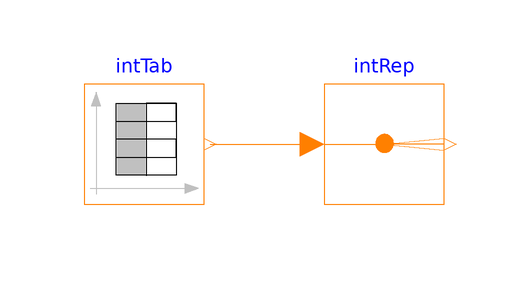

The component connection diagram of the Modelica model below, drawn from its own Placement and Line annotations.

model IntegerReplicator "Test model for integer replicator"

  extends Modelica.Icons.Example;
  Modelica.Blocks.Sources.IntegerTable intTab(table=[0,1;1, 4;1.5, 5;2, 6])
    "Integer input signal"
    annotation (Placement(transformation(extent={{-40,0},{-20,20}})));
  ProsNet.Utilities.Math.IntegerReplicator intRep(nout=2)
    "Replicates integer values"
    annotation (Placement(transformation(extent={{0,0},{20,20}})));
equation
  connect(intTab.y, intRep.u) annotation (Line(
      points={{-19,10},{-2,10}},
      color={255,127,0}));
annotation (experiment(Tolerance=1e-6, StopTime=2),
__Dymola_Commands(file="modelica://IBPSA/Resources/Scripts/Dymola/Utilities/Math/Examples/IntegerReplicator.mos"
        "Simulate and plot"),
    Documentation(info="<html>
<p>
This model tests the implementation of
<a href=\"modelica://IBPSA.Utilities.Math.IntegerReplicator\">
IBPSA.Utilities.Math.IntegerReplicator</a>.
</p>
</html>", revisions="<html>
<ul>
<li>
August 31, 2012, by Michael Wetter:<br/>
Revised documentation.
</li>
<li>
July 27, 2012, by Kaustubh Phalak:<br/>
First implementation.
</li>
</ul>
</html>"));
end IntegerReplicator;